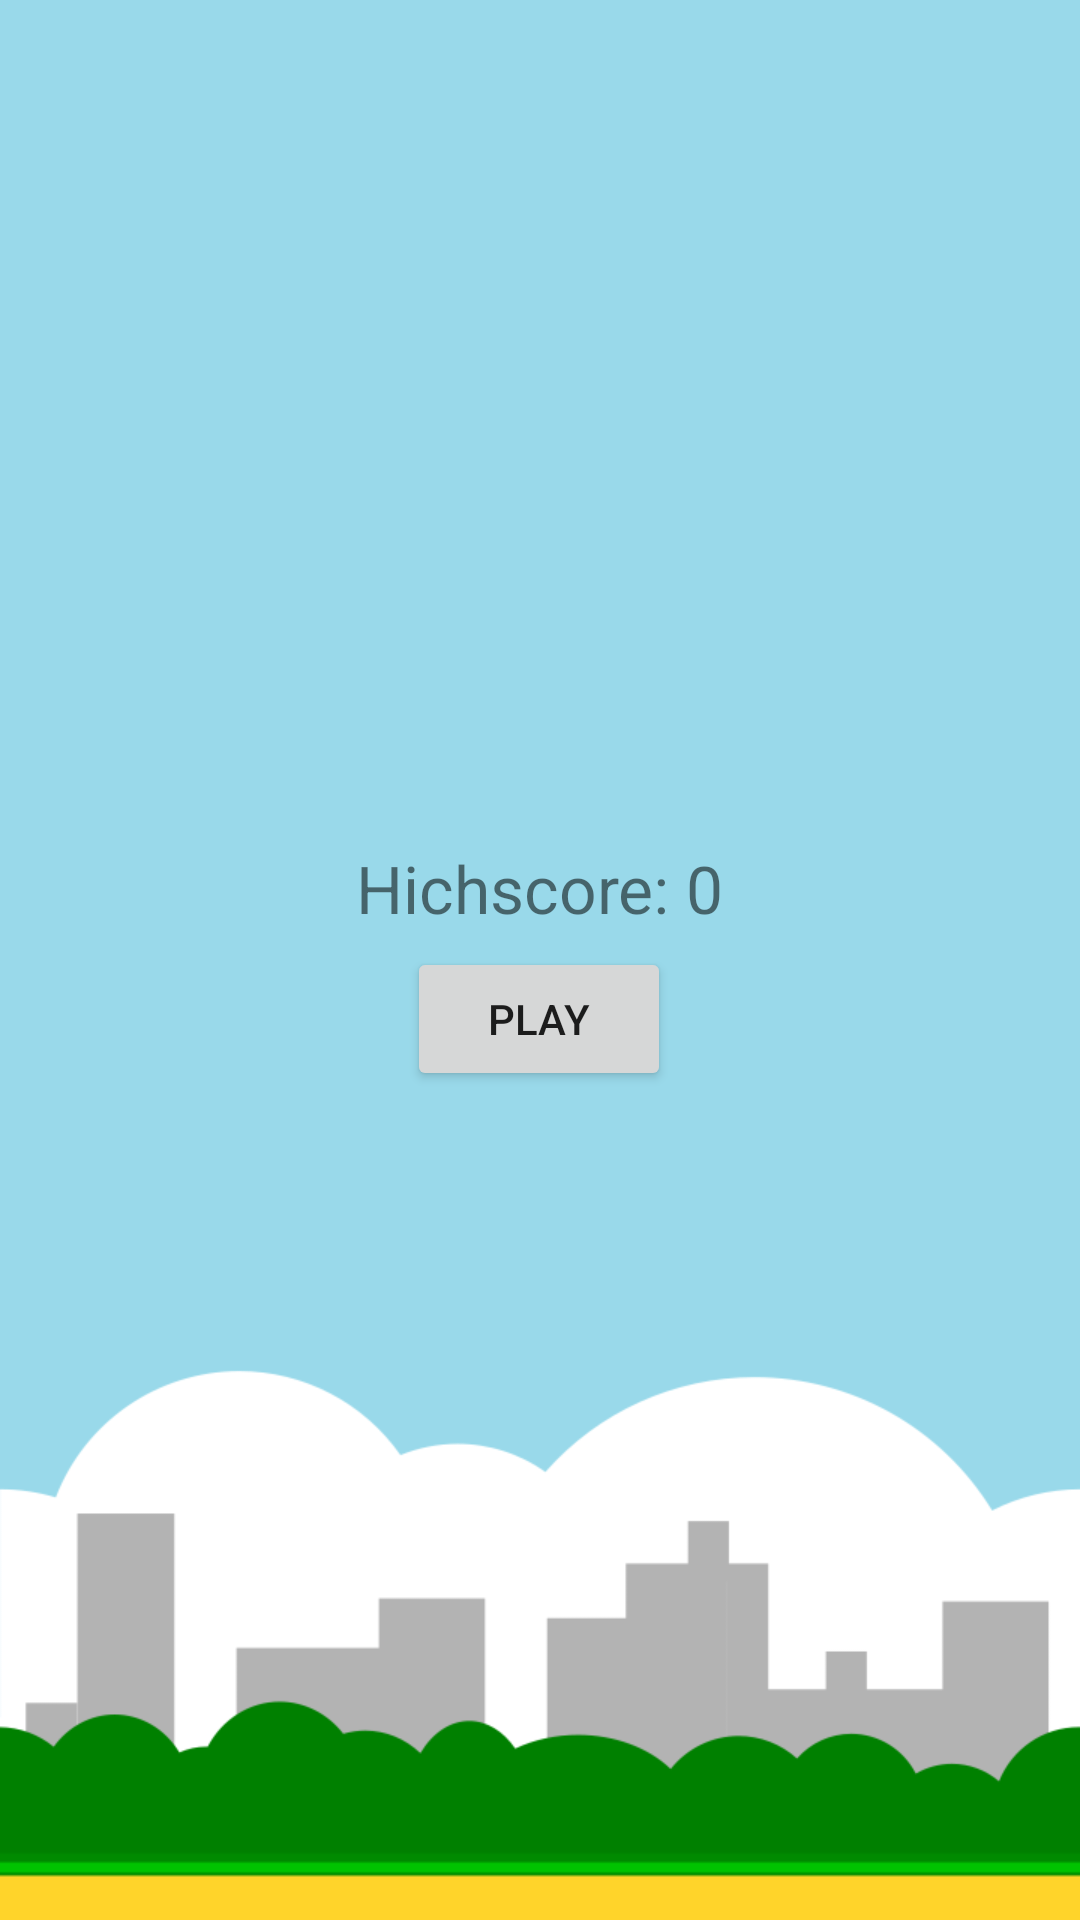

Reconstruct the res/layout file that produces this screen, plus the resources it refers to.
<!-- AndroidManifest.xml: application theme AppTheme -->
<!-- res/layout/activity_main.xml -->
<?xml version="1.0" encoding="utf-8"?>
<LinearLayout xmlns:android="http://schemas.android.com/apk/res/android"
    xmlns:app="http://schemas.android.com/apk/res-auto"
    xmlns:tools="http://schemas.android.com/tools"
    android:layout_width="match_parent"
    android:layout_height="match_parent"
    tools:context=".MainActivity"
    android:orientation="vertical"
    android:gravity="center"
    android:background="@drawable/background">

    <LinearLayout
        android:layout_width="wrap_content"
        android:layout_height="wrap_content"
        android:orientation="vertical"
        android:layout_gravity="center">
        <LinearLayout
            android:padding="5dp"
            android:layout_gravity="end"
            android:layout_width="wrap_content"
            android:layout_height="wrap_content"
            android:orientation="horizontal">
            <TextView
                android:layout_width="wrap_content"
                android:layout_height="wrap_content"
                android:textSize="22sp"
                android:text="Hichscore: "/>
            <TextView
                android:id="@+id/highscoreTxt"
                android:layout_width="wrap_content"
                android:layout_height="wrap_content"
                android:textSize="22sp"
                android:text="0"/>
        </LinearLayout>
        <Button
            android:id="@+id/playBtn"
            android:layout_width="wrap_content"
            android:layout_height="wrap_content"
            android:layout_gravity="center"
            android:text="Play" />
    </LinearLayout>


</LinearLayout>
<!-- resources referenced by this layout -->
<resources>
  <!-- drawable background: png bitmap (drawable-v24, 18250 bytes) -->
  <style name="AppTheme" parent="Theme.AppCompat.Light.NoActionBar">
          <item name="android:windowAnimationStyle">@style/WindowAnimationTransition</item>
      </style>
  <style name="WindowAnimationTransition">
          <item name="android:windowEnterAnimation">@android:anim/fade_in</item>
          <item name="android:windowExitAnimation">@android:anim/fade_out</item>
      </style>
</resources>
